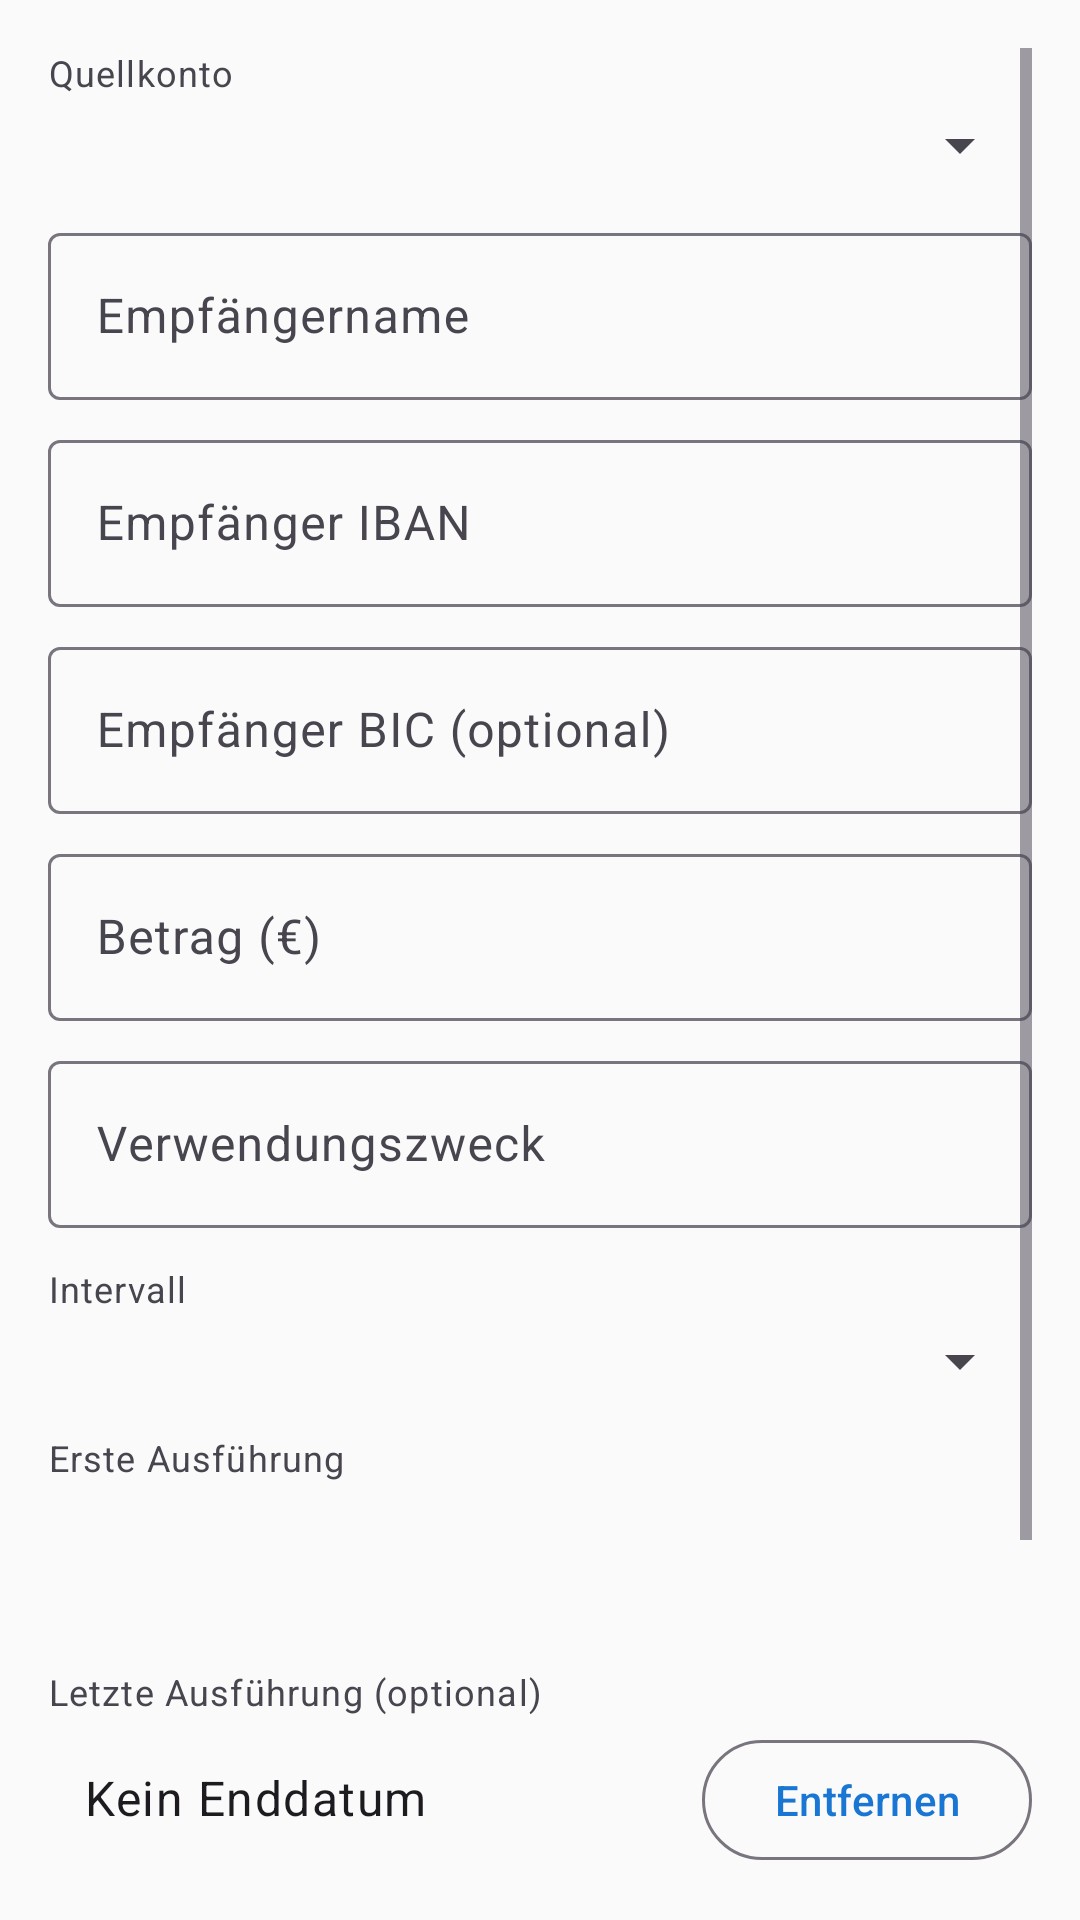

Produce the Android XML layout that renders to this screen, including the resource entries it uses.
<!-- AndroidManifest.xml: application theme Theme.MyBudgets -->
<!-- res/layout/fragment_add_edit_standing_order.xml -->
<?xml version="1.0" encoding="utf-8"?>
<ScrollView xmlns:android="http://schemas.android.com/apk/res/android"
    android:layout_width="match_parent"
    android:layout_height="match_parent"
    android:padding="16dp">
    <LinearLayout
        android:layout_width="match_parent"
        android:layout_height="wrap_content"
        android:orientation="vertical">

        
        <TextView
            android:layout_width="wrap_content"
            android:layout_height="wrap_content"
            android:text="@string/transfer_from_account"
            android:textAppearance="?attr/textAppearanceBodySmall" />

        <Spinner android:id="@+id/spinner_source_account"
            android:layout_width="match_parent"
            android:layout_height="wrap_content"
            android:layout_marginTop="4dp"
            android:layout_marginBottom="12dp" />

        
        <com.google.android.material.textfield.TextInputLayout
            android:layout_width="match_parent" android:layout_height="wrap_content"
            android:hint="@string/transfer_recipient_name">
            <com.google.android.material.textfield.TextInputEditText
                android:id="@+id/et_so_recipient_name"
                android:layout_width="match_parent" android:layout_height="wrap_content"
                android:inputType="textPersonName" />
        </com.google.android.material.textfield.TextInputLayout>

        <com.google.android.material.textfield.TextInputLayout
            android:layout_width="match_parent" android:layout_height="wrap_content"
            android:layout_marginTop="8dp"
            android:hint="@string/transfer_recipient_iban">
            <com.google.android.material.textfield.TextInputEditText
                android:id="@+id/et_so_recipient_iban"
                android:layout_width="match_parent" android:layout_height="wrap_content"
                android:inputType="textCapCharacters" />
        </com.google.android.material.textfield.TextInputLayout>

        <com.google.android.material.textfield.TextInputLayout
            android:layout_width="match_parent" android:layout_height="wrap_content"
            android:layout_marginTop="8dp"
            android:hint="@string/transfer_recipient_bic">
            <com.google.android.material.textfield.TextInputEditText
                android:id="@+id/et_so_recipient_bic"
                android:layout_width="match_parent" android:layout_height="wrap_content"
                android:inputType="textCapCharacters" />
        </com.google.android.material.textfield.TextInputLayout>

        
        <com.google.android.material.textfield.TextInputLayout
            android:layout_width="match_parent" android:layout_height="wrap_content"
            android:layout_marginTop="8dp"
            android:hint="@string/tx_amount">
            <com.google.android.material.textfield.TextInputEditText
                android:id="@+id/et_so_amount"
                android:layout_width="match_parent" android:layout_height="wrap_content"
                android:inputType="numberDecimal" />
        </com.google.android.material.textfield.TextInputLayout>

        
        <com.google.android.material.textfield.TextInputLayout
            android:layout_width="match_parent" android:layout_height="wrap_content"
            android:layout_marginTop="8dp"
            android:hint="@string/transfer_purpose">
            <com.google.android.material.textfield.TextInputEditText
                android:id="@+id/et_so_purpose"
                android:layout_width="match_parent" android:layout_height="wrap_content"
                android:maxLength="140" />
        </com.google.android.material.textfield.TextInputLayout>

        
        <TextView
            android:layout_width="wrap_content" android:layout_height="wrap_content"
            android:layout_marginTop="12dp"
            android:text="@string/so_interval"
            android:textAppearance="?attr/textAppearanceBodySmall" />

        <Spinner android:id="@+id/spinner_interval"
            android:layout_width="match_parent" android:layout_height="wrap_content"
            android:layout_marginTop="4dp" />

        
        <TextView
            android:layout_width="wrap_content" android:layout_height="wrap_content"
            android:layout_marginTop="12dp"
            android:text="@string/so_first_date"
            android:textAppearance="?attr/textAppearanceBodySmall" />
        <TextView
            android:id="@+id/tv_first_date"
            android:layout_width="match_parent" android:layout_height="wrap_content"
            android:layout_marginTop="4dp"
            android:padding="12dp"
            android:background="?attr/selectableItemBackground"
            android:textAppearance="?attr/textAppearanceBodyLarge" />

        
        <TextView
            android:layout_width="wrap_content" android:layout_height="wrap_content"
            android:layout_marginTop="12dp"
            android:text="@string/so_last_date"
            android:textAppearance="?attr/textAppearanceBodySmall" />

        <LinearLayout
            android:layout_width="match_parent" android:layout_height="wrap_content"
            android:orientation="horizontal">
            <TextView
                android:id="@+id/tv_last_date"
                android:layout_width="0dp" android:layout_height="wrap_content"
                android:layout_weight="1"
                android:layout_marginTop="4dp"
                android:padding="12dp"
                android:background="?attr/selectableItemBackground"
                android:text="@string/so_no_end_date"
                android:textAppearance="?attr/textAppearanceBodyLarge" />
            <com.google.android.material.button.MaterialButton
                android:id="@+id/btn_clear_last_date"
                style="?attr/materialButtonOutlinedStyle"
                android:layout_width="wrap_content" android:layout_height="wrap_content"
                android:layout_marginTop="4dp"
                android:text="@string/so_clear_end_date" />
        </LinearLayout>

        
        <LinearLayout
            android:layout_width="match_parent" android:layout_height="wrap_content"
            android:layout_marginTop="12dp"
            android:orientation="horizontal"
            android:gravity="center_vertical">
            <TextView
                android:layout_width="0dp" android:layout_height="wrap_content"
                android:layout_weight="1"
                android:text="@string/so_send_to_bank"
                android:textAppearance="?attr/textAppearanceBodyMedium" />
            <com.google.android.material.switchmaterial.SwitchMaterial
                android:id="@+id/switch_send_to_bank"
                android:layout_width="wrap_content" android:layout_height="wrap_content" />
        </LinearLayout>

        <TextView
            android:layout_width="match_parent" android:layout_height="wrap_content"
            android:layout_marginTop="4dp"
            android:text="@string/so_send_to_bank_hint"
            android:textAppearance="?attr/textAppearanceBodySmall"
            android:alpha="0.7" />

        <com.google.android.material.button.MaterialButton
            android:id="@+id/btn_save"
            android:layout_width="match_parent" android:layout_height="wrap_content"
            android:layout_marginTop="16dp"
            android:text="@string/save" />

    </LinearLayout>
</ScrollView>
<!-- resources referenced by this layout -->
<resources>
  <string name="save">Speichern</string>
  <string name="so_clear_end_date">Entfernen</string>
  <string name="so_first_date">Erste Ausführung</string>
  <string name="so_interval">Intervall</string>
  <string name="so_last_date">Letzte Ausführung (optional)</string>
  <string name="so_no_end_date">Kein Enddatum</string>
  <string name="so_send_to_bank">Bei Bank einreichen</string>
  <string name="so_send_to_bank_hint">Legt den Dauerauftrag direkt bei deiner Bank an (erfordert Online-Banking-Zugang).</string>
  <string name="transfer_from_account">Quellkonto</string>
  <string name="transfer_purpose">Verwendungszweck</string>
  <string name="transfer_recipient_bic">Empfänger BIC (optional)</string>
  <string name="transfer_recipient_iban">Empfänger IBAN</string>
  <string name="transfer_recipient_name">Empfängername</string>
  <string name="tx_amount">Betrag (€)</string>
  <style name="Theme.MyBudgets" parent="Theme.Material3.DayNight.NoActionBar">
          <item name="colorPrimary">@color/primary</item>
          <item name="colorPrimaryDark">@color/primary_dark</item>
          <item name="colorAccent">@color/accent</item>
          <item name="android:colorBackground">@color/background</item>
          <item name="colorSurface">@color/surface</item>
          <item name="colorOnPrimary">@color/on_primary</item>
      </style>
  <color name="primary">#1976D2</color>
  <color name="primary_dark">#0D47A1</color>
  <color name="accent">#4CAF50</color>
  <color name="background">#FAFAFA</color>
  <color name="surface">#FFFFFF</color>
  <color name="on_primary">#FFFFFF</color>
</resources>
